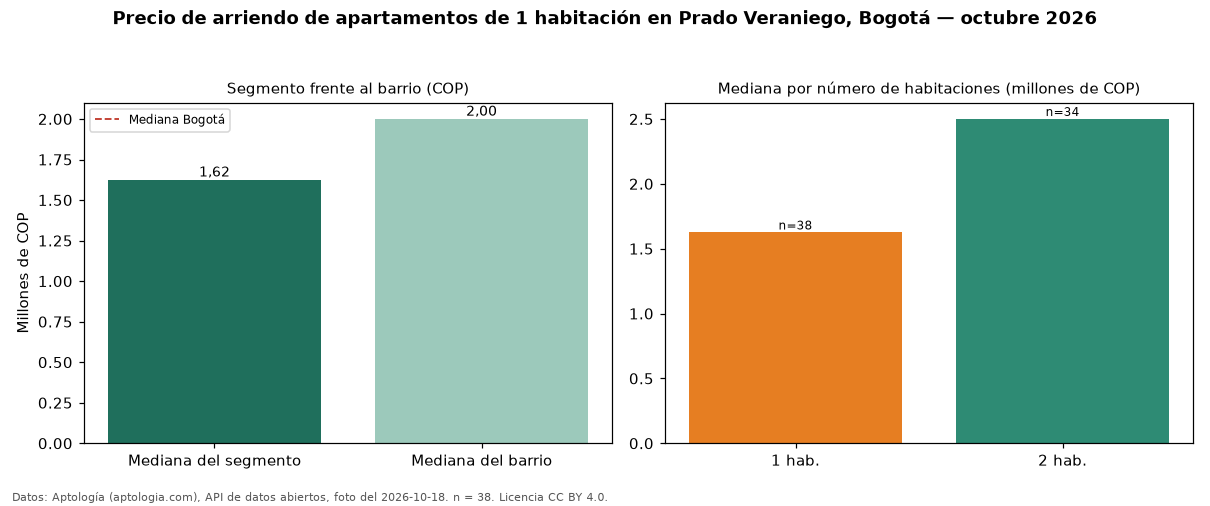

Values plotted in this chart, from the file beside it:
seccion, metrica, valor_cop, n
precio, mediana, 1625000, 38
habitaciones, 1, 1625000, 38
habitaciones, 2, 2500000, 34
barrio, mediana_barrio_todos_los_tamanos, 2000000, 79
ciudad, mediana_ciudad, 2100000, 
fuente, fecha_foto, 2026-10-18, 
fuente, atribucion, https://www.aptologia.com/arriendo/bogot…, 
